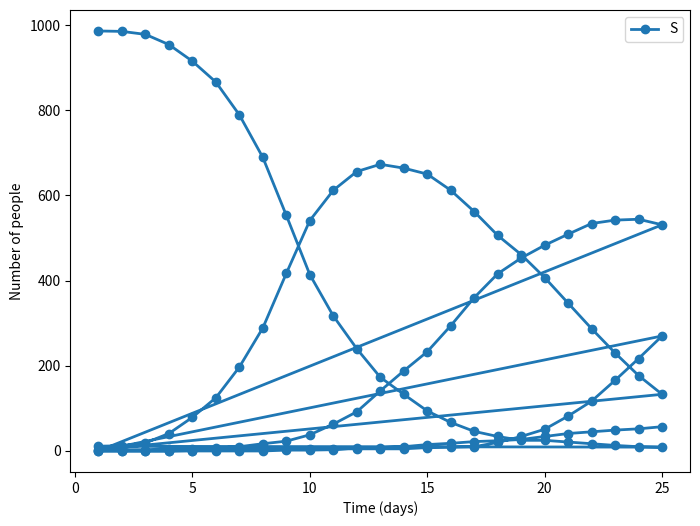

The script that saved this image:
"""
Create a simple agent-based model
Structure: SEIR (sus, exposed, infected, recovered)
Agents are defined by their properties:
   * person number
   * disease state
   * propensity for mixing (how much they are likely to mix with other agents)
Population:
   * a collection of agents
Interactions:
   * we will build these up over time, but initially the rules are S+E => E+E
"""

import pandas as pd
import numpy as np
import random
import matplotlib.pyplot as plt

# Define a population with 1 exposed person
population = pd.DataFrame({"AgentNo": [1],
                           "State": ["E"],
                           "Mixing": [random.uniform(0, 1)]})

# Now add 9 susceptible people to the population
n_pop = 10
for i in range(2, n_pop + 1):
    agent = pd.DataFrame({"AgentNo": [i],
                          "State": ["S"],
                          "Mixing": [random.uniform(0, 1)]})
    population = pd.concat([population, agent])

# Let's look at the agents
print(population)

# Now we need to move them through time
# Let's look at Agent 1 in the model

# First we pull out their propensity of mixing/socialising
mix_1 = population.Mixing.iloc[0]

# Then we use this to determine how many people they'll meet
contacts_1 = round(mix_1 * 3)

# Then we figure out who these people they meet are
contact_nos_1 = np.random.choice(range(1, n_pop + 1), contacts_1, replace=True)
# This tells us that person 1 meets "Contact1" people, and we also know who these people are
# Now let's see what happens at each of these meetings!

# Loop over all of this person's contacts
for j in contact_nos_1:
    # Grab who they meet
    agent = population.iloc[j - 1]
    # If they meet someone who's exposed, then they become exposed
    if agent["State"] == "E":
        population.State.iloc[0] = "E"

# We need to do this for everyone in the model: let's make another loop.
for i in range(n_pop):
    # First we pull out this person's propensity of mixing/socialising
    mix = population.Mixing.iloc[i]
    # Then we use this to determine how many people they'll meet
    contacts = round(mix * 3)
    # Then we figure out who these people they meet are
    contact_nos = np.random.choice(range(1, n_pop + 1), contacts, replace=True)
    # Did they meet anyone?
    if len(contact_nos) > 0:
        # Now let's see what happens at each of these meetings!
        for j in contact_nos:
            # Grab who they meet
            agent = population.iloc[j - 1]
            # If they meet someone who's exposed, then they become exposed
            if agent["State"] == "E":
                population.State.iloc[i] = "E"

# Let's look at the population again
print(population)

# Lots of people have become exposed!
# Eventually, everyone is exposed
# An easier way to see this is to look at a summary table.
state_counts = population["State"].value_counts()
print(state_counts)

# Let's make it a little more realistic. We'll remake the population and
# take the same code as we used above, but now we'll incorporate the info
# about how likely people are to mix
population = pd.DataFrame({"AgentNo": [1],
                           "State": ["E"],
                           "Mixing": [random.uniform(0, 1)]})
n_pop = 100
for i in range(2, n_pop + 1):
    agent = pd.DataFrame({"AgentNo": [i],
                          "State": ["S"],
                          "Mixing": [random.uniform(0, 1)]})
    population = pd.concat([population, agent])

# Now we'll simulate what happens over a few timesteps
for t in range(5):
    for i in range(n_pop):
        # First we pull out this person's propensity of mixing/socialising
        mix = population.Mixing.iloc[i]
        # Then we use this to determine how many people they'll meet
        contacts = round(mix * 3) + 1  # CHANGE 1: everyone meets at least 1 person
        # Then we figure out who these people they meet are - CHANGE 2, we used moxing probabilities here
        normalized_mixing = population.Mixing.to_numpy() / sum(population.Mixing.to_numpy())
        contact_nos = np.random.choice(range(1, n_pop + 1), contacts, replace=True, p=normalized_mixing)
        # Did they meet anyone?
        if len(contact_nos) > 0:
            # Now let's see what happens at each of these meetings!
            for j in contact_nos:
                # Grab who they meet
                agent = population.iloc[j - 1]
                # If they meet someone who's exposed, then they become exposed
                if agent["State"] == "E":
                    population.State.iloc[i] = "E"

    state_counts = population["State"].value_counts()
    print(t)
    print(state_counts)

# After a few steps, nearly everyone is exposed! Let's look at the remaining susceptibles
population[population.State == "S"]
# Often, it's people with low mixing parameters that avoid exposure

#################################################
# Simulating the agent-based model over time
#################################################

# Here we define a function that generates our population
def PopGen(nPop, E0, I0):
    Population = pd.DataFrame({'AgentNo': np.arange(1, nPop + 1),
                               'State': 'S',
                               'Mixing': np.random.uniform(0, 1, nPop),
                               'TimeE': 0,
                               'TimeI': 0})

    Population.loc[0:E0 - 1, 'State'] = 'E'
    Population.loc[0:E0 - 1, 'TimeE'] = np.random.binomial(13, 0.5, E0) + 1

    Population.loc[E0:E0 + I0 - 1, 'State'] = 'I'
    Population.loc[E0:E0 + I0 - 1, 'TimeI'] = np.random.binomial(12, 0.5, I0) + 1

    return Population


nPop = 100
myPop = PopGen(nPop, E0=2, I0=3)

par = pd.DataFrame({'MaxMix': [10],
                    'S2E': [0.25],
                    'E2I': [0.1],
                    'I2D': [0.05]})


def ABM(Population, par, nTime):
    nPop = len(Population)
    Out = pd.DataFrame({'S': np.zeros(nTime),
                        'E': np.zeros(nTime),
                        'I': np.zeros(nTime),
                        'R': np.zeros(nTime),
                        'D': np.zeros(nTime)})

    for k in range(nTime):
        StateS1 = Population[Population['State'] == 'S'].index
        StateSE1 = Population[(Population['State'] == 'S') | (Population['State'] == 'E')].index

        for i in StateS1:
            Mix = Population.loc[i, 'Mixing']
            Contacts = round(Mix * par['MaxMix'][0]) + 1
            ContactNos = random.choices(StateSE1, k=Contacts, weights=Population.loc[StateSE1, 'Mixing'])

            for j in range(len(ContactNos)):
                Agent = Population.loc[ContactNos[j]]

                if Agent['State'] == 'E':
                    Coin = random.uniform(0, 1)
                    if Coin < par['S2E'][0]:
                        Population.loc[i, 'State'] = 'E'

        StateE1 = Population[Population['State'] == 'E'].index
        Population.loc[StateE1, 'TimeE'] += 1
        StateE2 = Population[(Population['State'] == 'E') & (Population['TimeE'] > 14)].index
        Population.loc[StateE2, 'State'] = 'R'

        StateE3 = Population[(Population['State'] == 'E') & (Population['TimeE'] > 3)].index
        for i in StateE3:
            Coin = random.uniform(0, 1)
            if Coin < par['E2I'][0]:
                Population.loc[i, 'State'] = 'I'

        StateI1 = Population[Population['State'] == 'I'].index
        Population.loc[StateI1, 'TimeI'] += 1
        StateI2 = Population[(Population['State'] == 'I') & (Population['TimeI'] > 14)].index
        Population.loc[StateI2, 'State'] = 'R'
        StateI3 = Population[(Population['State'] == 'I') & (Population['TimeI'] < 15)].index

        Population.loc[StateI3, 'State'] = np.where(
            np.random.uniform(0, 1, len(StateI3)) > par['I2D'][0], 'I', 'D')

        Out.loc[k, 'S'] = len(Population[Population['State'] == 'S'])
        Out.loc[k, 'E'] = len(Population[Population['State'] == 'E'])
        Out.loc[k, 'I'] = len(Population[Population['State'] == 'I'])
        Out.loc[k, 'R'] = len(Population[Population['State'] == 'R'])
        Out.loc[k, 'D'] = len(Population[Population['State'] == 'D'])

    return Out


Population = PopGen(1000, E0=5, I0=2)
par = pd.DataFrame({'MaxMix': [5],
                    'S2E': [0.15],
                    'E2I': [0.1],
                    'I2D': [0.01]})

Model1 = ABM(Population, par, nTime=25)

# Plot results
Model1['t'] = np.arange(1, 26)
output_long = pd.melt(Model1, id_vars='t')
plt.figure(figsize=(8, 6))
plt.plot(output_long['t'], output_long['value'], marker='o', linestyle='-', linewidth=2)
plt.xlabel('Time (days)')
plt.ylabel('Number of people')
plt.legend(output_long['variable'].unique())
plt.show()
